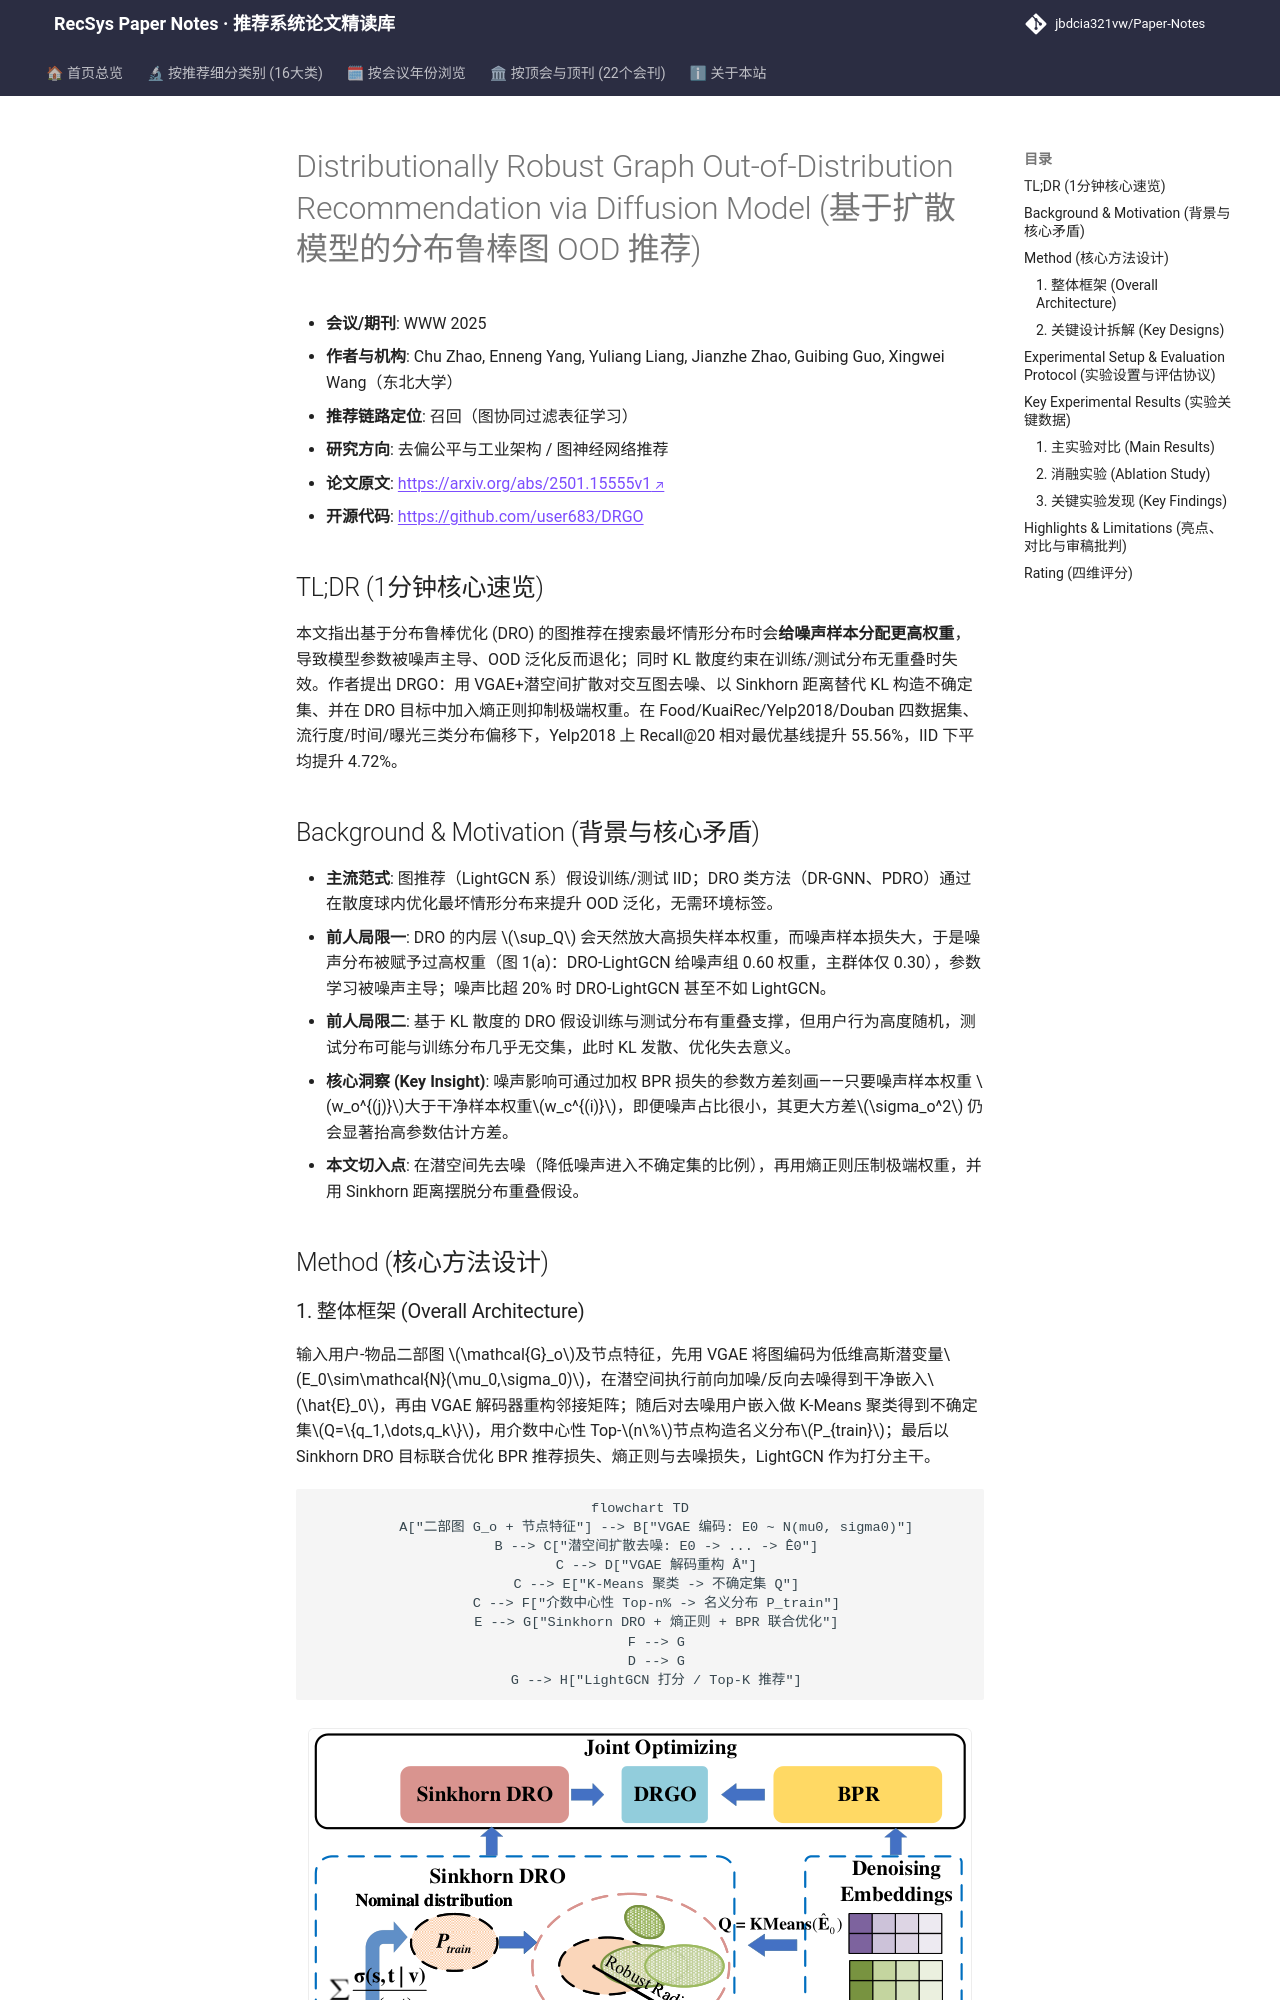

repository: jbdcia321vw/Paper-Notes · page: venues/WWW/2025/debias_fairness_industrial/distributionally_robust_graph_out_of_distribution_recommendation_via_diffus/index.html · generator: mkdocs

---
title: "[Paper Note] Distributionally Robust Graph Out-of-Distribution Recommendation via Diffusion Model"
description: "[WWW 2025][去偏公平与工业架构] 揭示 DRO 推荐对噪声分布过度加权之弊，用 VGAE+扩散去噪、Sinkhorn 距离与熵正则重构最坏情形优化，OOD 场景最高提升 75.5%。"
tags:
  - WWW 2025
  - 去偏公平与工业架构
  - 召回
  - 分布鲁棒优化
  - 扩散去噪
  - OOD 泛化
date: 2026-11-14
venue: WWW
year: 2025
paper_url: "https://arxiv.org/abs/2501.15555"
code_url: "https://github.com/user683/DRGO"
categories:
  - debias_fairness_industrial
  - graph_rec
---

# Distributionally Robust Graph Out-of-Distribution Recommendation via Diffusion Model (基于扩散模型的分布鲁棒图 OOD 推荐)

- **会议/期刊**: WWW 2025
- **作者与机构**: Chu Zhao, Enneng Yang, Yuliang Liang, Jianzhe Zhao, Guibing Guo, Xingwei Wang（东北大学）
- **推荐链路定位**: 召回（图协同过滤表征学习）
- **研究方向**: 去偏公平与工业架构 / 图神经网络推荐
- **论文原文**: [https://arxiv.org/abs/2501.15555v1](https://arxiv.org/abs/2501.15555v1)
- **开源代码**: [https://github.com/user683/DRGO](https://github.com/user683/DRGO)

## TL;DR (1分钟核心速览)

本文指出基于分布鲁棒优化 (DRO) 的图推荐在搜索最坏情形分布时会**给噪声样本分配更高权重**，导致模型参数被噪声主导、OOD 泛化反而退化；同时 KL 散度约束在训练/测试分布无重叠时失效。作者提出 DRGO：用 VGAE+潜空间扩散对交互图去噪、以 Sinkhorn 距离替代 KL 构造不确定集、并在 DRO 目标中加入熵正则抑制极端权重。在 Food/KuaiRec/Yelp2018/Douban 四数据集、流行度/时间/曝光三类分布偏移下，Yelp2018 上 Recall@20 相对最优基线提升 55.56%，IID 下平均提升 4.72%。

## Background & Motivation (背景与核心矛盾)

- **主流范式**: 图推荐（LightGCN 系）假设训练/测试 IID；DRO 类方法（DR-GNN、PDRO）通过在散度球内优化最坏情形分布来提升 OOD 泛化，无需环境标签。
- **前人局限一**: DRO 的内层 $\sup_Q$ 会天然放大高损失样本权重，而噪声样本损失大，于是噪声分布被赋予过高权重（图 1(a)：DRO-LightGCN 给噪声组 0.60 权重，主群体仅 0.30），参数学习被噪声主导；噪声比超 20% 时 DRO-LightGCN 甚至不如 LightGCN。
- **前人局限二**: 基于 KL 散度的 DRO 假设训练与测试分布有重叠支撑，但用户行为高度随机，测试分布可能与训练分布几乎无交集，此时 KL 发散、优化失去意义。
- **核心洞察 (Key Insight)**: 噪声影响可通过加权 BPR 损失的参数方差刻画——只要噪声样本权重 $w_o^{(j)}$大于干净样本权重$w_c^{(i)}$，即便噪声占比很小，其更大方差$\sigma_o^2$ 仍会显著抬高参数估计方差。
- **本文切入点**: 在潜空间先去噪（降低噪声进入不确定集的比例），再用熵正则压制极端权重，并用 Sinkhorn 距离摆脱分布重叠假设。

## Method (核心方法设计)
